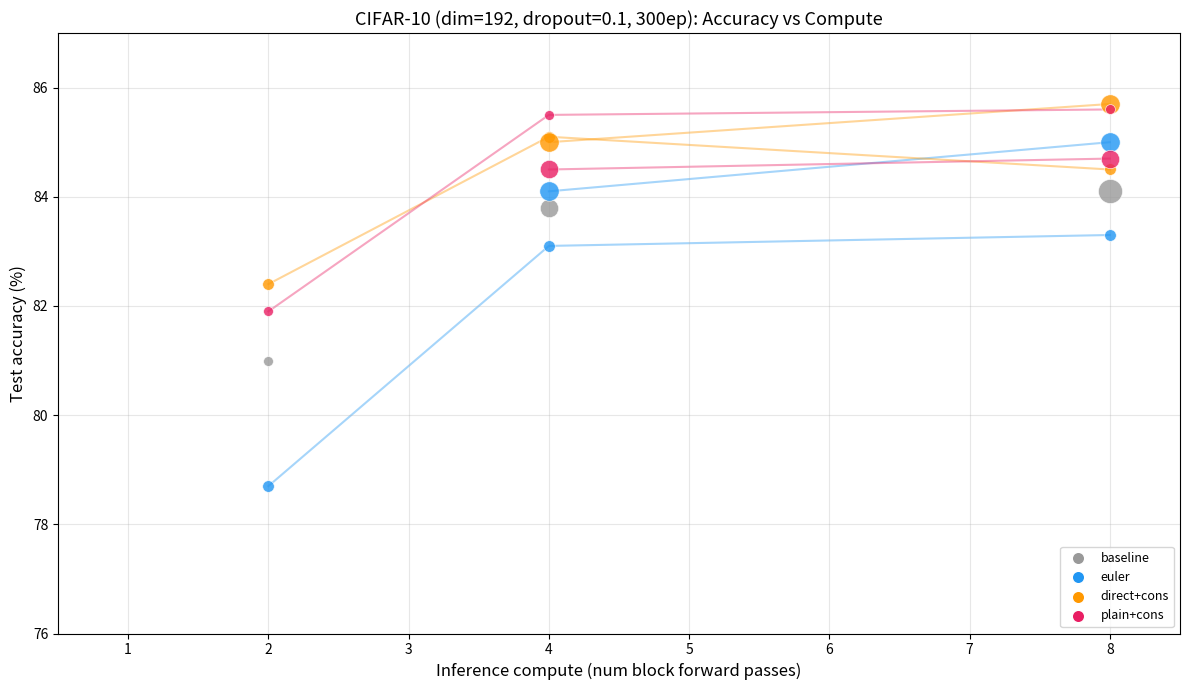

Python code for this plot: (Note: this script raises an exception after producing the figure.)
"""Plot Pareto curve: test accuracy vs inference compute (num block passes).
All results: CIFAR-10, dim=192, 300 epochs, dropout=0.1."""

import matplotlib.pyplot as plt
import numpy as np

# (label, params, [(num_block_passes, test_acc), ...])
data = [
    # Baselines (fixed depth, no adaptive inference)
    ("baseline K=2", 914_122, [(2, 81.0)]),
    ("baseline K=4", 1_803_850, [(4, 83.8)]),
    ("baseline K=8", 3_583_306, [(8, 84.1)]),

    # Euler (dt-scaled, time-conditioned, no cons loss)
    ("euler 2bpu", 1_021_130, [
        (2, 78.7), (4, 83.1), (8, 83.3),
    ]),
    ("euler 4bpu", 2_017_866, [
        (4, 84.1), (8, 85.0),
    ]),

    # Direct + output cons (time-conditioned, no dt, output distillation)
    ("direct+cons 2bpu", 1_021_130, [
        (2, 82.4), (4, 85.1), (8, 84.5),
    ]),
    ("direct+cons 4bpu", 2_017_866, [
        (4, 85.0), (8, 85.7),
    ]),

    # Plain + output cons (no time conditioning, ELT-style)
    ("plain+cons 2bpu", 914_122, [
        (2, 81.9), (4, 85.5), (8, 85.6),
    ]),
    ("plain+cons 4bpu", 1_803_850, [
        (4, 84.5), (8, 84.7),
    ]),
]

fig, ax = plt.subplots(figsize=(12, 7))

cmap = {
    "baseline": "#999999",
    "euler": "#2196F3",
    "direct+cons": "#FF9800",
    "plain+cons": "#E91E63",
}

def get_color(label):
    for prefix, color in cmap.items():
        if label.startswith(prefix):
            return color
    return "gray"

# Normalize params for dot size
all_params = [p for _, p, _ in data]
min_p, max_p = min(all_params), max(all_params)

def dot_size(params):
    if max_p == min_p:
        return 150
    frac = (np.log(params) - np.log(min_p)) / (np.log(max_p) - np.log(min_p))
    return 50 + frac * 250

# Plot each model
legend_entries = {}
for label, params, points in data:
    color = get_color(label)
    xs = [p[0] for p in points]
    ys = [p[1] for p in points]
    sz = dot_size(params)

    ax.plot(xs, ys, color=color, alpha=0.4, linewidth=1.5, zorder=1)
    ax.scatter(xs, ys, s=sz, c=color, alpha=0.8, edgecolors="white",
               linewidth=0.5, zorder=2)


    # Legend by family
    family = label.split(" ")[0]
    if family not in legend_entries:
        legend_entries[family] = color

# Legend
for family, color in legend_entries.items():
    ax.scatter([], [], c=color, s=80, label=family, edgecolors="white")

ax.legend(loc="lower right", fontsize=9)

ax.set_xlabel("Inference compute (num block forward passes)", fontsize=12)
ax.set_ylabel("Test accuracy (%)", fontsize=12)
ax.set_title("CIFAR-10 (dim=192, dropout=0.1, 300ep): Accuracy vs Compute", fontsize=13)
ax.set_xticks([1, 2, 3, 4, 5, 6, 7, 8])
ax.set_xlim(0.5, 8.5)
ax.set_ylim(76, 87)
ax.grid(True, alpha=0.3)

plt.tight_layout()
plt.savefig("artifacts/pareto_cifar10_d01.png", dpi=150)
print("Saved artifacts/pareto_cifar10_d01.png")
